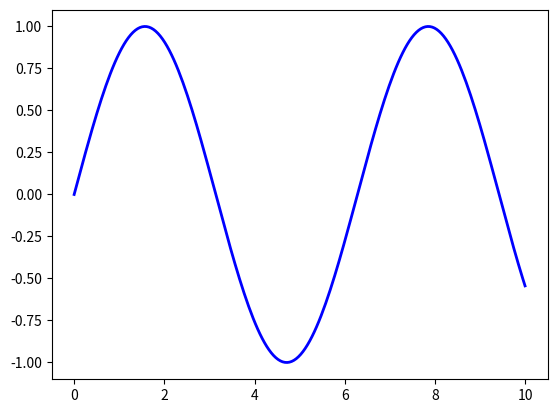
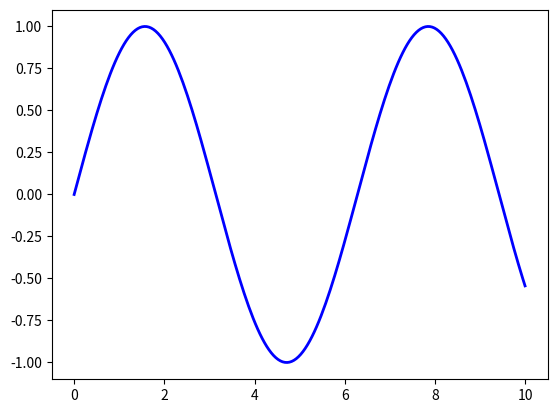
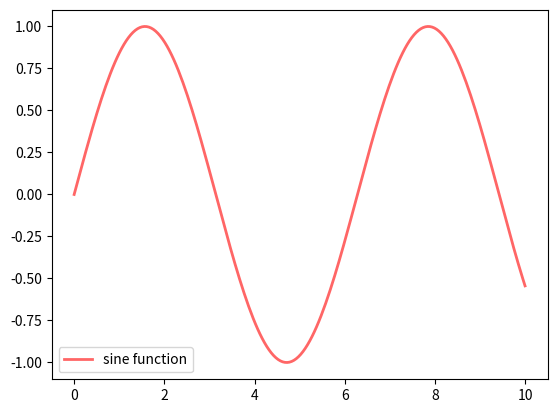
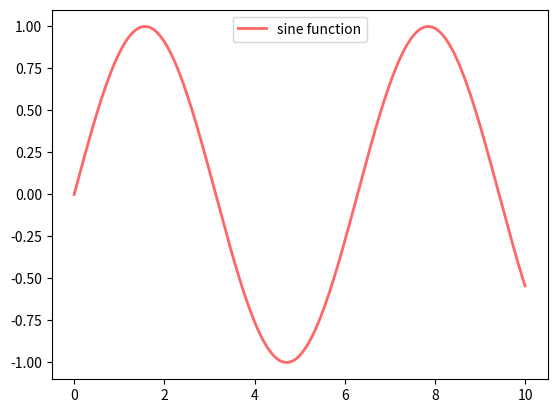
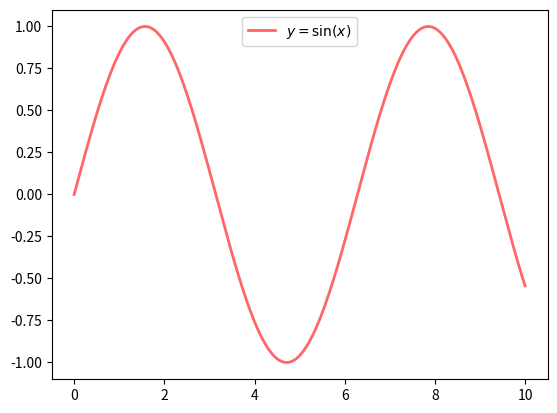
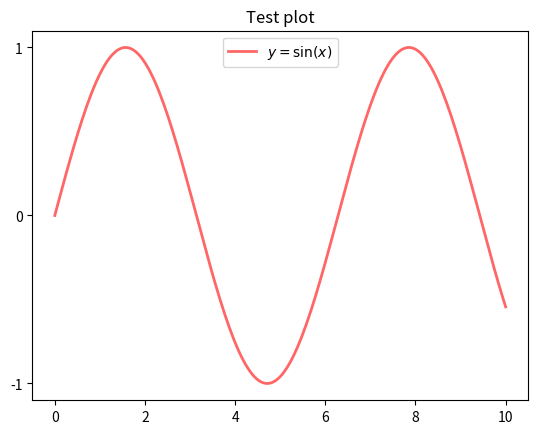
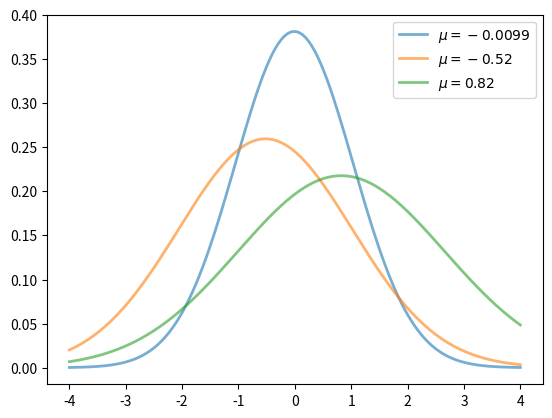
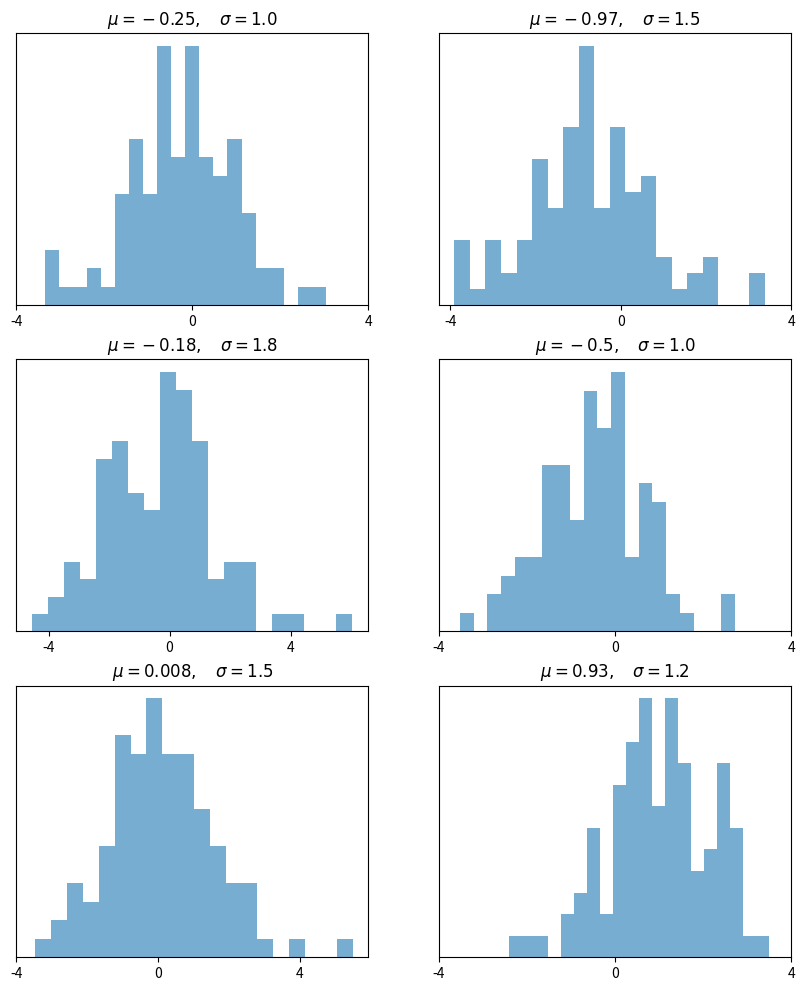
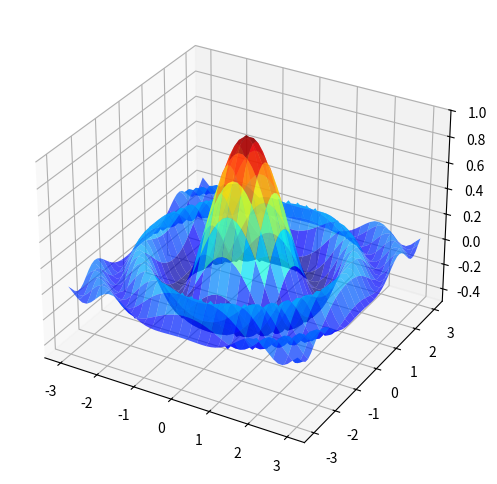
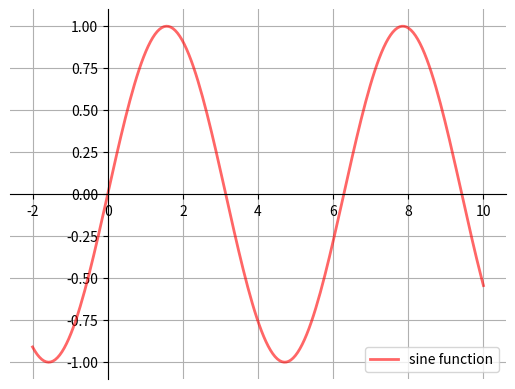
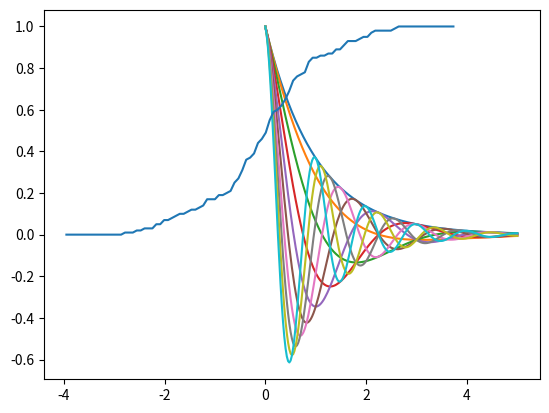

Write the Python code that produced these figures, in order.
import matplotlib.pyplot as plt
%matplotlib inline
import numpy as np

x = np.linspace(0, 10, 200)
y = np.sin(x)

plt.plot(x, y, 'b-', linewidth=2)
plt.show()

fig, ax = plt.subplots()
ax.plot(x, y, 'b-', linewidth=2)
plt.show()

fig, ax = plt.subplots()
ax.plot(x, y, 'r-', linewidth=2, label='sine function', alpha=0.6)
ax.legend()
plt.show()

fig, ax = plt.subplots()
ax.plot(x, y, 'r-', linewidth=2, label='sine function', alpha=0.6)
ax.legend(loc='upper center')
plt.show()

fig, ax = plt.subplots()
ax.plot(x, y, 'r-', linewidth=2, label='$y=\sin(x)$', alpha=0.6)
ax.legend(loc='upper center')
plt.show()

fig, ax = plt.subplots()
ax.plot(x, y, 'r-', linewidth=2, label='$y=\sin(x)$', alpha=0.6)
ax.legend(loc='upper center')
ax.set_yticks([-1, 0, 1])
ax.set_title('Test plot')
plt.show()

from scipy.stats import norm
from random import uniform

fig, ax = plt.subplots()
x = np.linspace(-4, 4, 150)
for i in range(3):
    m, s = uniform(-1, 1), uniform(1, 2)
    y = norm.pdf(x, loc=m, scale=s)
    current_label = f'$\mu = {m:.2}$'
    ax.plot(x, y, linewidth=2, alpha=0.6, label=current_label)
ax.legend()
plt.show()

num_rows, num_cols = 3, 2
fig, axes = plt.subplots(num_rows, num_cols, figsize=(10, 12))
for i in range(num_rows):
    for j in range(num_cols):
        m, s = uniform(-1, 1), uniform(1, 2)
        x = norm.rvs(loc=m, scale=s, size=100)
        axes[i, j].hist(x, alpha=0.6, bins=20)
        t = f'$\mu = {m:.2}, \quad \sigma = {s:.2}$'
        axes[i, j].set(title=t, xticks=[-4, 0, 4], yticks=[])
plt.show()

from mpl_toolkits.mplot3d.axes3d import Axes3D
from matplotlib import cm


def f(x, y):
    return np.cos(x**2 + y**2) / (1 + x**2 + y**2)

xgrid = np.linspace(-3, 3, 50)
ygrid = xgrid
x, y = np.meshgrid(xgrid, ygrid)

fig = plt.figure(figsize=(8, 6))
ax = fig.add_subplot(111, projection='3d')
ax.plot_surface(x,
                y,
                f(x, y),
                rstride=2, cstride=2,
                cmap=cm.jet,
                alpha=0.7,
                linewidth=0.25)
ax.set_zlim(-0.5, 1.0)
plt.show()

def subplots():
    "Custom subplots with axes through the origin"
    fig, ax = plt.subplots()

    # Set the axes through the origin
    for spine in ['left', 'bottom']:
        ax.spines[spine].set_position('zero')
    for spine in ['right', 'top']:
        ax.spines[spine].set_color('none')

    ax.grid()
    return fig, ax


fig, ax = subplots()  # Call the local version, not plt.subplots()
x = np.linspace(-2, 10, 200)
y = np.sin(x)
ax.plot(x, y, 'r-', linewidth=2, label='sine function', alpha=0.6)
ax.legend(loc='lower right')
plt.show()

class ECDF:

    def __init__(self, observations):
        self.observations = observations

    def __call__(self, x):
        counter = 0.0
        for obs in self.observations:
            if obs <= x:
                counter += 1
        return counter / len(self.observations)

F = ECDF(np.random.uniform(0, 1, size=1_000_000))
F(0.5)  # Should be close to 0.5

θ_vals = np.linspace(0, 2, 10)
x = np.linspace(0, 5, 200)
fig, ax = plt.subplots()

for θ in θ_vals:
    ax.plot(x, np.cos(np.pi * θ * x) * np.exp(- x))

plt.show()



class ECDF:
    """
    One-dimensional empirical distribution function given a vector of
    observations.

    Parameters
    ----------
    observations : array_like
        An array of observations

    Attributes
    ----------
    observations : array_like
        An array of observations

    """

    def __init__(self, observations):
        self.observations = np.asarray(observations)

    def __call__(self, x):
        """
        Evaluates the ecdf at x

        Parameters
        ----------
        x : scalar(float)
            The x at which the ecdf is evaluated

        Returns
        -------
        scalar(float)
            Fraction of the sample less than x

        """
        return np.mean(self.observations <= x)

    def plot(self, a=None, b=None):
        """
        Plot the ecdf on the interval [a, b].

        Parameters
        ----------
        a : scalar(float), optional(default=None)
            Lower endpoint of the plot interval
        b : scalar(float), optional(default=None)
            Upper endpoint of the plot interval

        """

        # === choose reasonable interval if [a, b] not specified === #
        if a is None:
            a = self.observations.min() - self.observations.std()
        if b is None:
            b = self.observations.max() + self.observations.std()

        # === generate plot === #
        x_vals = np.linspace(a, b, num=100)
        f = np.vectorize(self.__call__)
        plt.plot(x_vals, f(x_vals))
        plt.show()

X = np.random.randn(100)
F = ECDF(X)
F.plot()

